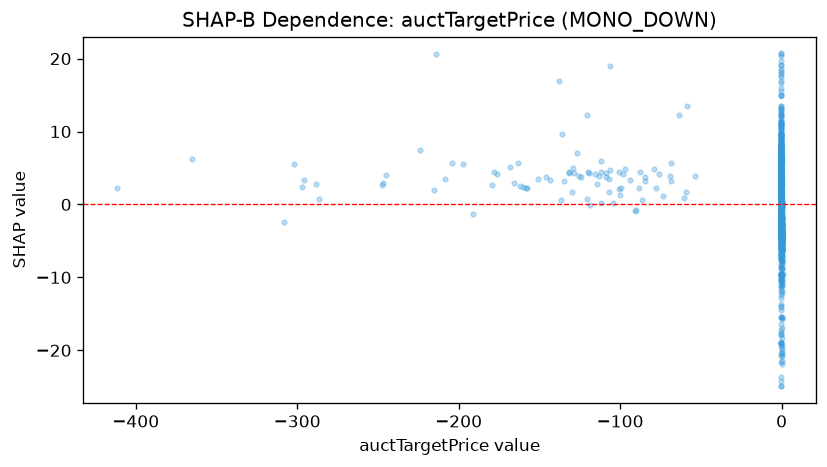

Data behind this chart, as committed beside it:
feature_value, shap_value
-0.29, 2.891
-0.05899, -4.731
-0.1091, 6.601
-0.09945, 5.94
-0.1437, 7.064
-0.06886, -2.442
0.1864, -5.118
-0.08865, 6.792
-0.1423, 6.32
-0.06406, -12.87
-0.1195, 7.524
0.1851, -15.69
-0.09365, 9.715
-0.1012, 6.648
-0.06489, -3.95
-120.6, 12.2
-0.0885, 7.048
-0.2515, 5.19
-0.1018, 6.885
0.1798, 0.3272
-0.1242, 8.059
-0.1929, 10.85
-0.1114, 6.704
-0.1053, 6.585
-0.1319, 7.043
-0.119, 6.65
-0.1487, 2.792
-100.9, 4.465
-0.2576, 1.525
-0.1539, 4.222
0.01054, -7.614
-0.1233, 6.386
-0.2721, 3.951
-107.1, 1.759
0.1845, -4.09
-0.08548, 4.78
-0.06311, -10.4
0.1854, 0.5714
-0.05709, -14.1
0.1831, -0.3129
-111.6, 0.2449
0.1917, -1.862
0.214, -0.05301
-0.05864, -4.805
-0.1616, 1.202
0.1832, 2.713
-0.1629, -0.01317
-0.2347, 0.4392
0.187, -5.365
-84.78, 3.275
-0.1902, 2.572
-0.2565, 0.918
-0.1533, -1.979
-0.06744, 0.05765
-0.07321, -3.107
-0.07113, -4.655
-0.1175, 6.552
-0.07941, 1.92
-0.1026, 5.483
-0.1437, 4.743
... 1,173 more rows
